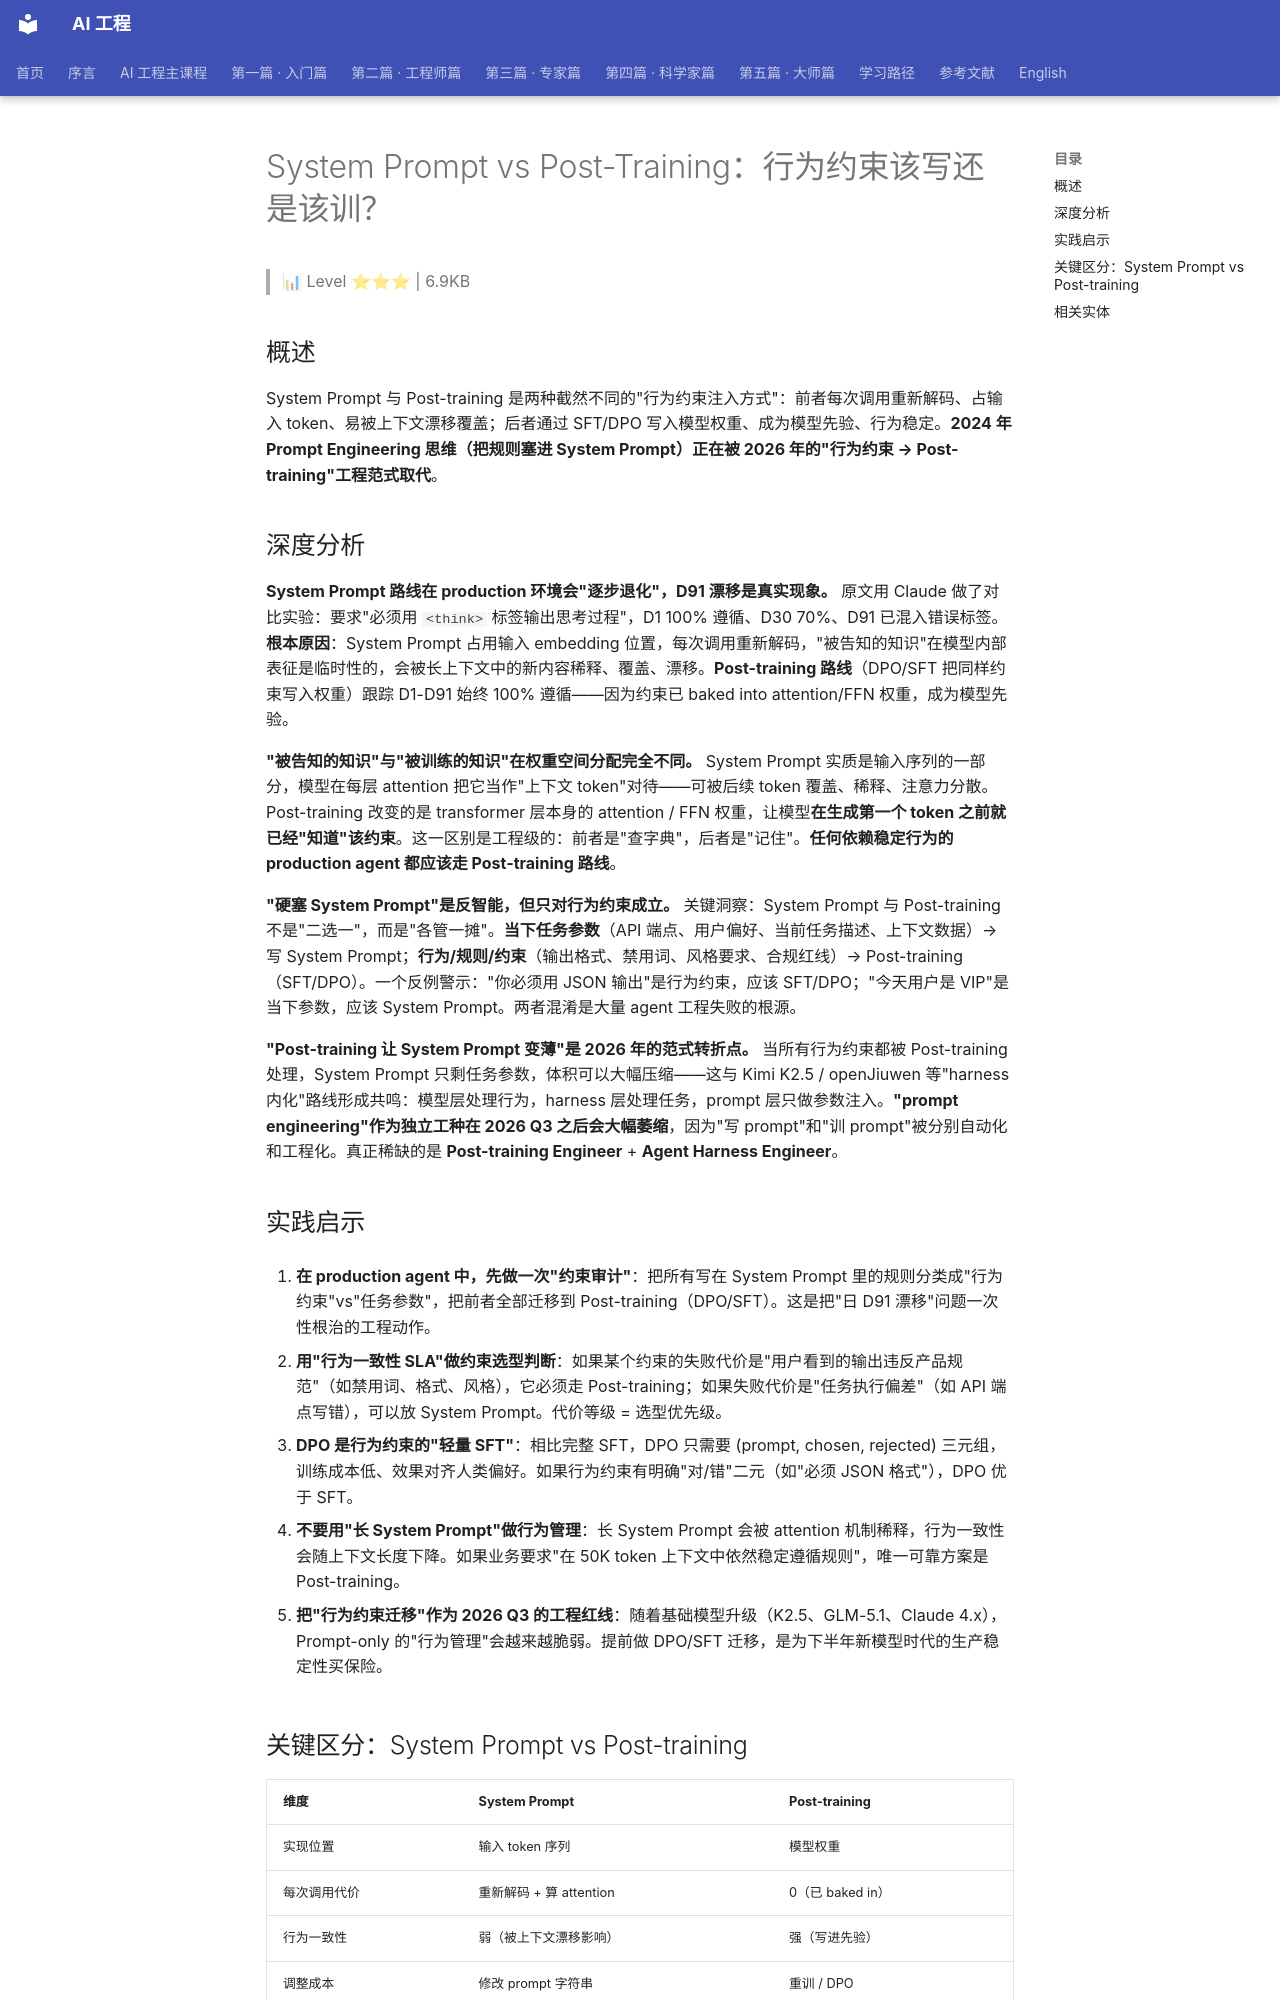

repository: QianJinGuo/wiki-book · page: ch02/016-system-prompt-vs-post-training.html · generator: mkdocs

# System Prompt vs Post-Training：行为约束该写还是该训？

> 📊 Level ⭐⭐⭐ | 6.9KB

## 概述

System Prompt 与 Post-training 是两种截然不同的"行为约束注入方式"：前者每次调用重新解码、占输入 token、易被上下文漂移覆盖；后者通过 SFT/DPO 写入模型权重、成为模型先验、行为稳定。**2024 年 Prompt Engineering 思维（把规则塞进 System Prompt）正在被 2026 年的"行为约束 → Post-training"工程范式取代**。

## 深度分析

**System Prompt 路线在 production 环境会"逐步退化"，D91 漂移是真实现象。** 原文用 Claude 做了对比实验：要求"必须用 `<think>` 标签输出思考过程"，D1 100% 遵循、D30 70%、D91 已混入错误标签。**根本原因**：System Prompt 占用输入 embedding 位置，每次调用重新解码，"被告知的知识"在模型内部表征是临时性的，会被长上下文中的新内容稀释、覆盖、漂移。**Post-training 路线**（DPO/SFT 把同样约束写入权重）跟踪 D1-D91 始终 100% 遵循——因为约束已 baked into attention/FFN 权重，成为模型先验。

**"被告知的知识"与"被训练的知识"在权重空间分配完全不同。** System Prompt 实质是输入序列的一部分，模型在每层 attention 把它当作"上下文 token"对待——可被后续 token 覆盖、稀释、注意力分散。Post-training 改变的是 transformer 层本身的 attention / FFN 权重，让模型**在生成第一个 token 之前就已经"知道"该约束**。这一区别是工程级的：前者是"查字典"，后者是"记住"。**任何依赖稳定行为的 production agent 都应该走 Post-training 路线**。

**"硬塞 System Prompt"是反智能，但只对行为约束成立。** 关键洞察：System Prompt 与 Post-training 不是"二选一"，而是"各管一摊"。**当下任务参数**（API 端点、用户偏好、当前任务描述、上下文数据）→ 写 System Prompt；**行为/规则/约束**（输出格式、禁用词、风格要求、合规红线）→ Post-training（SFT/DPO）。一个反例警示："你必须用 JSON 输出"是行为约束，应该 SFT/DPO；"今天用户是 VIP"是当下参数，应该 System Prompt。两者混淆是大量 agent 工程失败的根源。

**"Post-training 让 System Prompt 变薄"是 2026 年的范式转折点。** 当所有行为约束都被 Post-training 处理，System Prompt 只剩任务参数，体积可以大幅压缩——这与 Kimi K2.5 / openJiuwen 等"harness 内化"路线形成共鸣：模型层处理行为，harness 层处理任务，prompt 层只做参数注入。**"prompt engineering"作为独立工种在 2026 Q3 之后会大幅萎缩**，因为"写 prompt"和"训 prompt"被分别自动化和工程化。真正稀缺的是 **Post-training Engineer** + **Agent Harness Engineer**。

## 实践启示

1. **在 production agent 中，先做一次"约束审计"**：把所有写在 System Prompt 里的规则分类成"行为约束"vs"任务参数"，把前者全部迁移到 Post-training（DPO/SFT）。这是把"日 D91 漂移"问题一次性根治的工程动作。

2. **用"行为一致性 SLA"做约束选型判断**：如果某个约束的失败代价是"用户看到的输出违反产品规范"（如禁用词、格式、风格），它必须走 Post-training；如果失败代价是"任务执行偏差"（如 API 端点写错），可以放 System Prompt。代价等级 = 选型优先级。

3. **DPO 是行为约束的"轻量 SFT"**：相比完整 SFT，DPO 只需要 (prompt, chosen, rejected) 三元组，训练成本低、效果对齐人类偏好。如果行为约束有明确"对/错"二元（如"必须 JSON 格式"），DPO 优于 SFT。

4. **不要用"长 System Prompt"做行为管理**：长 System Prompt 会被 attention 机制稀释，行为一致性会随上下文长度下降。如果业务要求"在 50K token 上下文中依然稳定遵循规则"，唯一可靠方案是 Post-training。

5. **把"行为约束迁移"作为 2026 Q3 的工程红线**：随着基础模型升级（K2.5、GLM-5.1、Claude 4.x），Prompt-only 的"行为管理"会越来越脆弱。提前做 DPO/SFT 迁移，是为下半年新模型时代的生产稳定性买保险。

## 关键区分：System Prompt vs Post-training

| 维度 | System Prompt | Post-training |
|------|---------------|---------------|
| 实现位置 | 输入 token 序列 | 模型权重 |
| 每次调用代价 | 重新解码 + 算 attention | 0（已 baked in） |
| 行为一致性 | 弱（被上下文漂移影响） | 强（写进先验） |
| 调整成本 | 修改 prompt 字符串 | 重训 / DPO |
| 适合范围 | 当下任务参数 | 行为规则/约束 |
| 类比 | 查字典 | 记住 |

→ [原文存档](https://mp.weixin.qq.com/s/RkCp-TgitKtSp5Hn9z03Bg)
